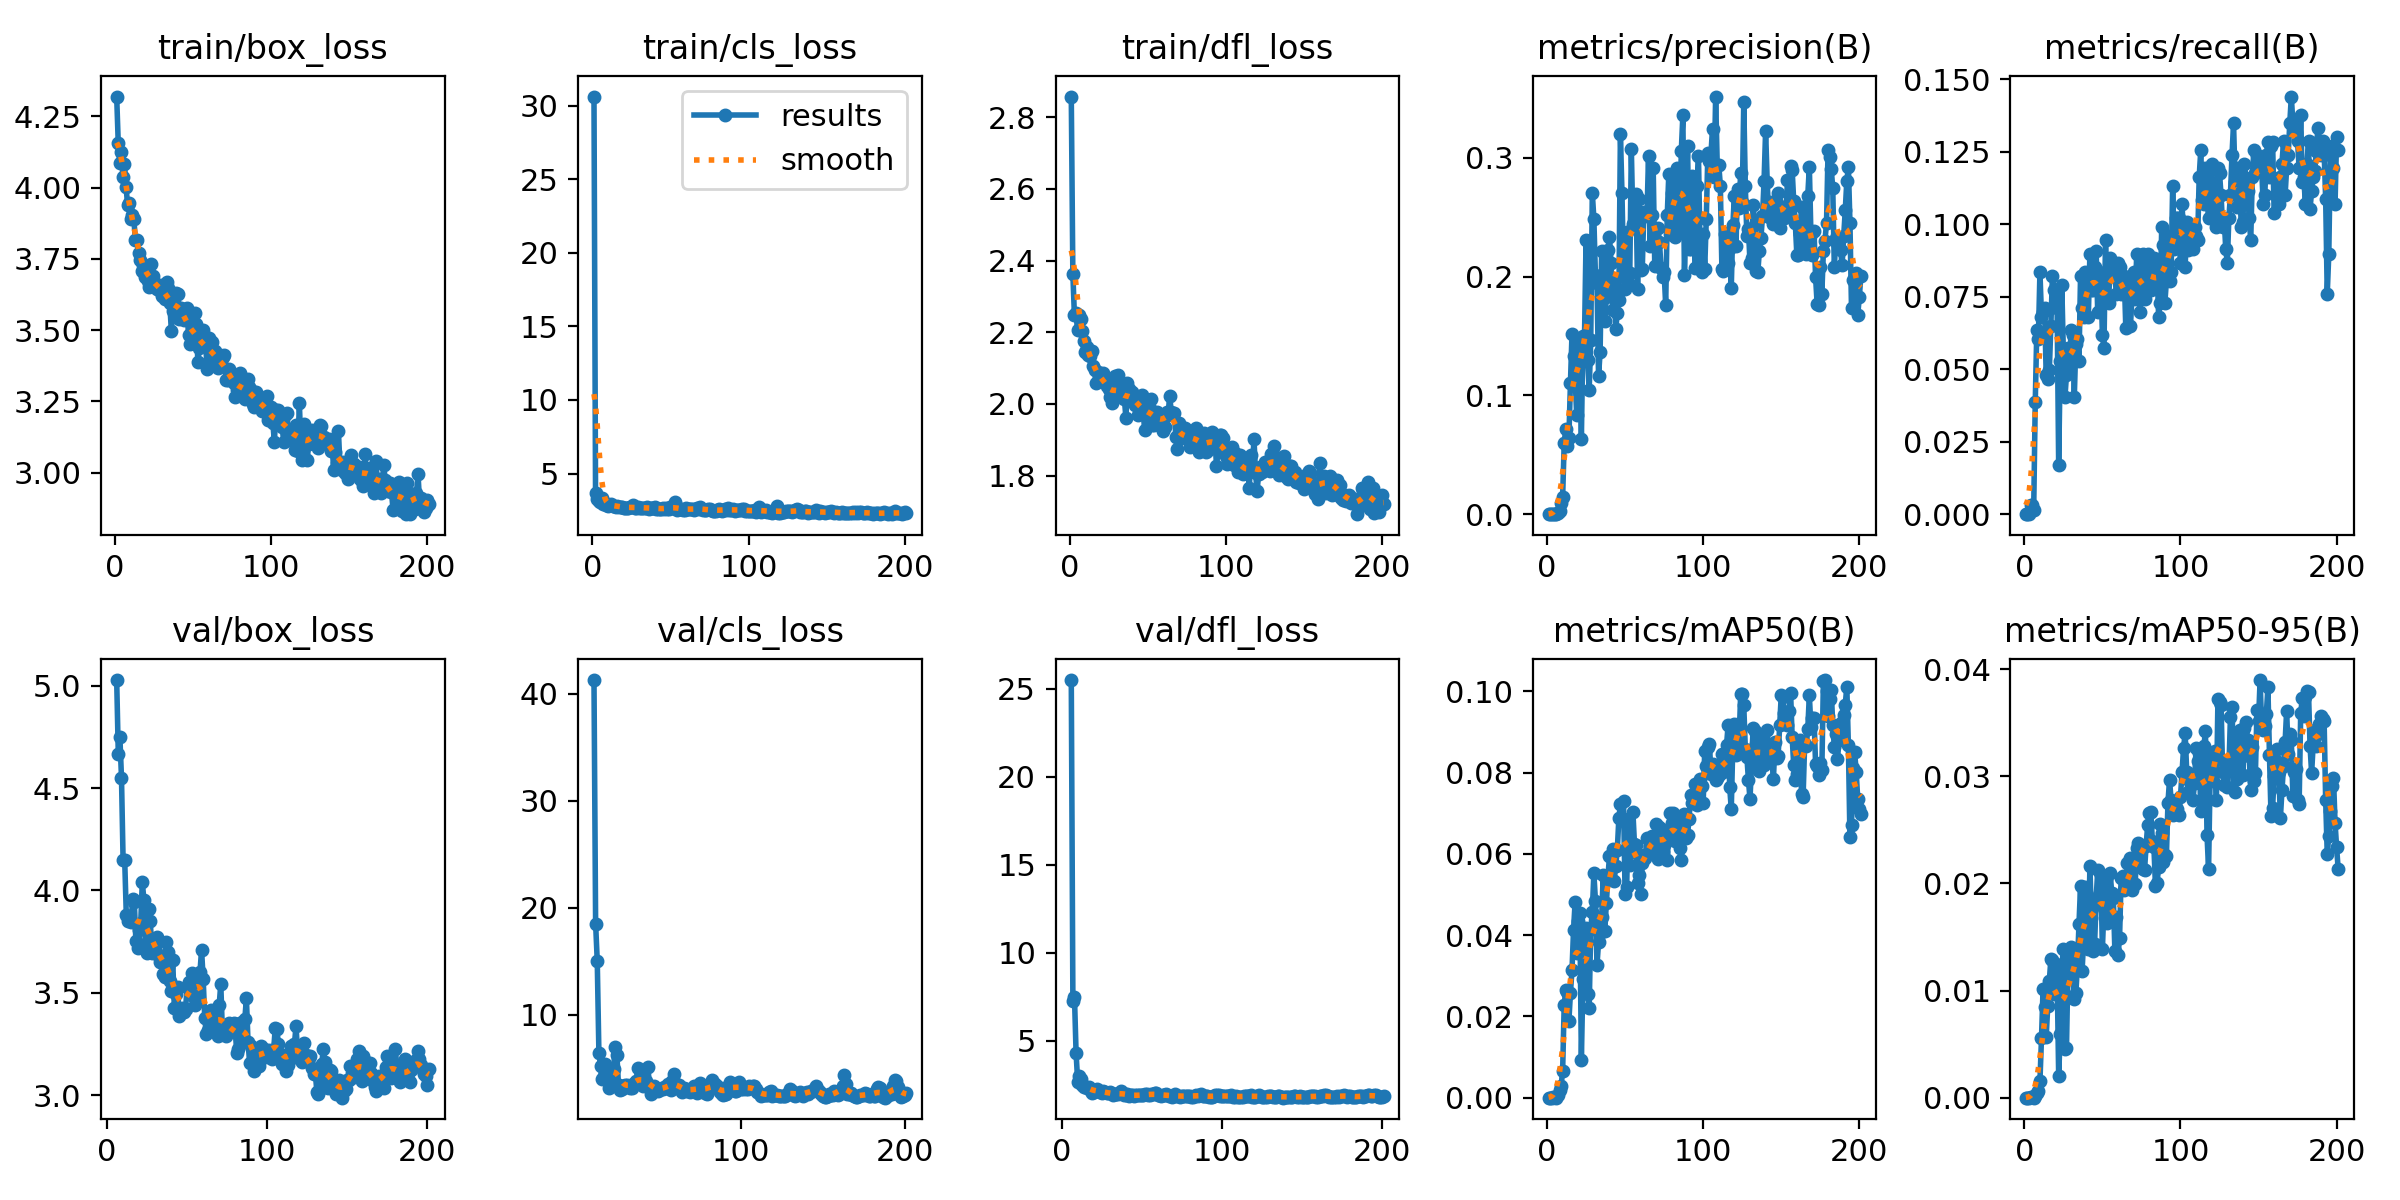

The file beside this chart, header and first rows:
epoch, train/box_loss, train/cls_loss, train/dfl_loss, metrics/precision(B), metrics/recall(B), metrics/mAP50(B), metrics/mAP50-95(B), val/box_loss, val/cls_loss, val/dfl_loss, lr/pg0, lr/pg1, lr/pg2
1, 4.32, 30.62, 2.858, 0, 0, 0, 0, nan, nan, nan, 0.082, 0.002, 0.002
2, 4.157, 3.682, 2.364, 0, 0, 0, 0, nan, nan, nan, 0.0631, 0.0041, 0.0041
3, 4.085, 3.284, 2.248, 0, 0, 0, 0, nan, nan, nan, 0.0442, 0.0062, 0.0062
4, 4.124, 3.162, 2.255, 0.00016, 0.0031, 8e-05, 2e-05, nan, nan, nan, 0.0253, 0.008299, 0.008299
5, 4.037, 3.06, 2.205, 0.00016, 0.0031, 8e-05, 2e-05, nan, nan, nan, 0.009998, 0.009998, 0.009998
6, 4.083, 3.35, 2.247, 5e-05, 0.00155, 2e-05, 0, 5.028, nan, 25.5, 0.009998, 0.009998, 0.009998
7, 4.002, 2.91, 2.237, 0.00126, 0.0387, 0.00069, 0.00019, 4.669, inf, 7.295, 0.009997, 0.009997, 0.009997
8, 3.94, 2.974, 2.204, 0.00239, 0.06347, 0.00178, 0.0004, 4.748, inf, 7.483, 0.009995, 0.009995, 0.009995
9, 3.947, 2.841, 2.176, 0.00952, 0.06037, 0.00281, 0.00064, 4.551, inf, 4.308, 0.009994, 0.009994, 0.009994
10, 3.891, 2.801, 2.146, 0.01461, 0.08359, 0.00661, 0.00153, 4.147, 41.29, 2.696, 0.009992, 0.009992, 0.009992
11, 3.905, 2.845, 2.16, 0.05971, 0.06811, 0.02286, 0.00557, 4.15, 18.52, 2.999, 0.00999, 0.00999, 0.00999
12, 3.889, 2.947, 2.136, 0.07182, 0.06966, 0.02648, 0.01013, 3.882, 15.02, 2.818, 0.009988, 0.009988, 0.009988
13, 3.815, 2.825, 2.134, 0.05755, 0.07121, 0.02611, 0.00843, 3.852, 6.47, 2.477, 0.009986, 0.009986, 0.009986
14, 3.818, 2.814, 2.149, 0.06432, 0.04799, 0.01888, 0.00565, 3.866, 5.233, 2.367, 0.009983, 0.009983, 0.009983
15, 3.769, 2.732, 2.107, 0.1104, 0.04644, 0.02581, 0.00854, 3.844, 3.986, 2.382, 0.009981, 0.009981, 0.009981
16, 3.745, 2.827, 2.095, 0.152, 0.04954, 0.03147, 0.01086, 3.959, 4.258, 2.34, 0.009978, 0.009978, 0.009978
17, 3.708, 2.729, 2.058, 0.1331, 0.06502, 0.04136, 0.01295, 3.943, 5.402, 2.379, 0.009975, 0.009975, 0.009975
18, 3.728, 2.738, 2.089, 0.1146, 0.08204, 0.04821, 0.01289, 3.752, 3.861, 2.135, 0.009972, 0.009972, 0.009972
19, 3.688, 2.763, 2.072, 0.08362, 0.0774, 0.03571, 0.00971, 3.717, 3.168, 2.052, 0.009968, 0.009968, 0.009968
20, 3.717, 2.695, 2.066, 0.1416, 0.0743, 0.04353, 0.01249, 3.806, 4.038, 2.131, 0.009965, 0.009965, 0.009965
21, 3.671, 2.687, 2.087, 0.1472, 0.07121, 0.04548, 0.01157, 3.84, 4.401, 2.206, 0.009961, 0.009961, 0.009961
22, 3.65, 2.658, 2.068, 0.0636, 0.01703, 0.00925, 0.00206, 4.041, 4.968, 2.282, 0.009957, 0.009957, 0.009957
23, 3.731, 2.668, 2.059, 0.1497, 0.05263, 0.02932, 0.00591, 3.953, 7.003, 2.186, 0.009953, 0.009953, 0.009953
24, 3.689, 2.695, 2.051, 0.1491, 0.07895, 0.03894, 0.01218, 3.711, 6.253, 2.116, 0.009948, 0.009948, 0.009948
25, 3.65, 2.71, 2.041, 0.231, 0.05579, 0.04175, 0.01385, 3.693, 3.41, 2.061, 0.009944, 0.009944, 0.009944
26, 3.657, 2.834, 2.021, 0.1295, 0.04025, 0.0254, 0.00459, 3.911, 2.923, 2.133, 0.009939, 0.009939, 0.009939
27, 3.644, 2.686, 2.002, 0.1048, 0.04799, 0.02213, 0.00461, 3.848, 3.027, 2.115, 0.009934, 0.009934, 0.009934
28, 3.64, 2.671, 2.018, 0.1462, 0.05728, 0.04158, 0.01268, 3.695, 3.243, 2.047, 0.009929, 0.009929, 0.009929
29, 3.659, 2.715, 2.079, 0.2704, 0.05163, 0.04567, 0.01331, 3.701, 3.433, 2.03, 0.009924, 0.009924, 0.009924
30, 3.62, 2.682, 2.035, 0.2487, 0.06347, 0.05524, 0.0141, 3.718, 3.474, 2.091, 0.009918, 0.009918, 0.009918
31, 3.657, 2.676, 2.081, 0.201, 0.06192, 0.04853, 0.01165, 3.772, 3.297, 2.028, 0.009912, 0.009912, 0.009912
32, 3.611, 2.663, 2.024, 0.1949, 0.04025, 0.03262, 0.00925, 3.686, 3.114, 1.948, 0.009906, 0.009906, 0.009906
33, 3.668, 2.684, 2.018, 0.1164, 0.05882, 0.03823, 0.00974, 3.651, 3.167, 1.972, 0.0099, 0.0099, 0.0099
34, 3.648, 2.675, 2.031, 0.1363, 0.06037, 0.04057, 0.01232, 3.675, 3.564, 1.976, 0.009894, 0.009894, 0.009894
35, 3.595, 2.707, 2.015, 0.2219, 0.05263, 0.04435, 0.01617, 3.59, 3.589, 1.974, 0.009888, 0.009888, 0.009888
36, 3.498, 2.574, 1.96, 0.1878, 0.08204, 0.05485, 0.01974, 3.578, 3.825, 2.03, 0.009881, 0.009881, 0.009881
37, 3.569, 2.658, 2.058, 0.1623, 0.07121, 0.04113, 0.01184, 3.749, 5.046, 2.14, 0.009874, 0.009874, 0.009874
38, 3.599, 2.683, 2.041, 0.1827, 0.06811, 0.04792, 0.01477, 3.697, 4.19, 2.063, 0.009867, 0.009867, 0.009867
39, 3.63, 2.675, 2.027, 0.2225, 0.08359, 0.0542, 0.0197, 3.559, 3.913, 1.932, 0.00986, 0.00986, 0.00986
40, 3.627, 2.698, 2.034, 0.2332, 0.0774, 0.05948, 0.01785, 3.511, 3.353, 1.942, 0.009852, 0.009852, 0.009852
41, 3.538, 2.616, 2.006, 0.2115, 0.06811, 0.05377, 0.01385, 3.658, 3.689, 2.005, 0.009845, 0.009845, 0.009845
42, 3.579, 2.588, 1.996, 0.1718, 0.08978, 0.06128, 0.0216, 3.425, 3.775, 1.9, 0.009837, 0.009837, 0.009837
43, 3.576, 2.599, 2.013, 0.1956, 0.0774, 0.05331, 0.01673, 3.494, 5.136, 1.913, 0.009829, 0.009829, 0.009829
44, 3.535, 2.577, 1.97, 0.1555, 0.0774, 0.05713, 0.01365, 3.529, 3.184, 1.918, 0.00982, 0.00982, 0.00982
45, 3.544, 2.642, 2.005, 0.1697, 0.0851, 0.06087, 0.01431, 3.386, 2.625, 1.89, 0.009812, 0.009812, 0.009812
46, 3.579, 2.599, 2.026, 0.18, 0.09071, 0.06878, 0.01849, 3.414, 3.079, 1.912, 0.009803, 0.009803, 0.009803
47, 3.482, 2.665, 1.979, 0.3201, 0.06966, 0.07225, 0.02125, 3.426, 3.294, 1.905, 0.009795, 0.009795, 0.009795
48, 3.451, 2.605, 1.927, 0.2702, 0.08359, 0.06856, 0.01894, 3.406, 2.976, 1.905, 0.009786, 0.009786, 0.009786
49, 3.485, 2.616, 1.971, 0.2048, 0.08204, 0.0729, 0.02076, 3.421, 2.911, 1.905, 0.009777, 0.009777, 0.009777
50, 3.502, 2.701, 2, 0.1898, 0.06192, 0.05001, 0.0139, 3.529, 2.956, 1.927, 0.009767, 0.009767, 0.009767
51, 3.56, 2.671, 1.993, 0.2373, 0.05728, 0.05177, 0.01775, 3.553, 3.012, 1.946, 0.009758, 0.009758, 0.009758
52, 3.522, 2.633, 2.013, 0.1951, 0.09443, 0.06851, 0.02039, 3.53, 3.043, 1.976, 0.009748, 0.009748, 0.009748
53, 3.387, 3.064, 1.941, 0.2031, 0.0743, 0.05718, 0.01628, 3.597, 3.21, 1.978, 0.009738, 0.009738, 0.009738
54, 3.439, 2.554, 1.942, 0.3072, 0.07275, 0.06052, 0.01668, 3.481, 3.185, 1.94, 0.009728, 0.009728, 0.009728
55, 3.468, 2.576, 1.946, 0.244, 0.08824, 0.07032, 0.02096, 3.439, 3.571, 1.932, 0.009718, 0.009718, 0.009718
56, 3.499, 2.6, 1.978, 0.2462, 0.08204, 0.0625, 0.01907, 3.568, 3.167, 1.984, 0.009707, 0.009707, 0.009707
57, 3.448, 2.593, 1.967, 0.2696, 0.08359, 0.0623, 0.01865, 3.49, 2.934, 1.973, 0.009697, 0.009697, 0.009697
58, 3.442, 2.526, 1.952, 0.1892, 0.08204, 0.05295, 0.01368, 3.6, 3.769, 2.037, 0.009686, 0.009686, 0.009686
59, 3.365, 2.516, 1.966, 0.2649, 0.07585, 0.05469, 0.01687, 3.709, 4.461, 2.022, 0.009675, 0.009675, 0.009675
60, 3.473, 2.633, 1.925, 0.2055, 0.08669, 0.05002, 0.0133, 3.569, 3.547, 1.951, 0.009664, 0.009664, 0.009664
... 141 more rows
